Run: headless pygame with SDL's dummy video driver; simulated clock (each Clock.tick advances the game by its frame time, no real sleeping); random seed 0; keys injected as events and as key.get_pressed() state; no mouse input.
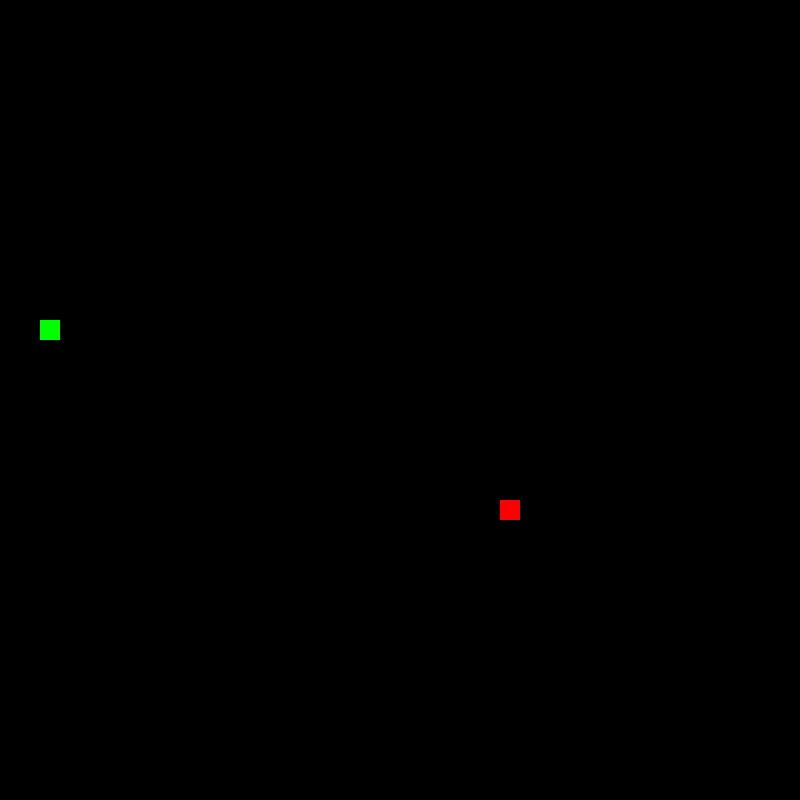
Frame 1 of 4 · flips 1–60 · no input
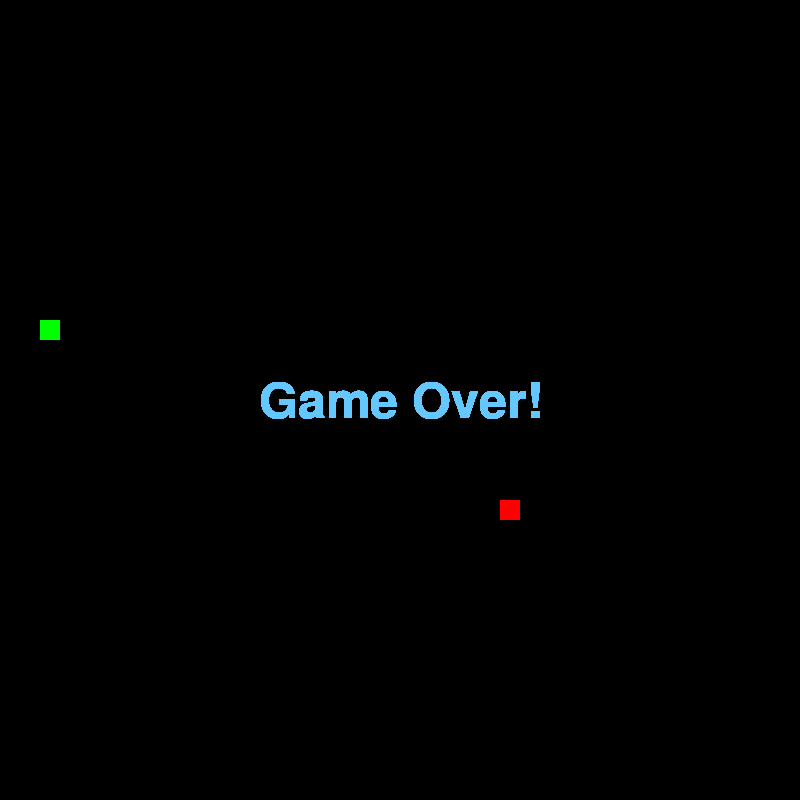
Frame 2 of 4 · flips 61–180 · tapped SPACE, RETURN · held RIGHT (→), D
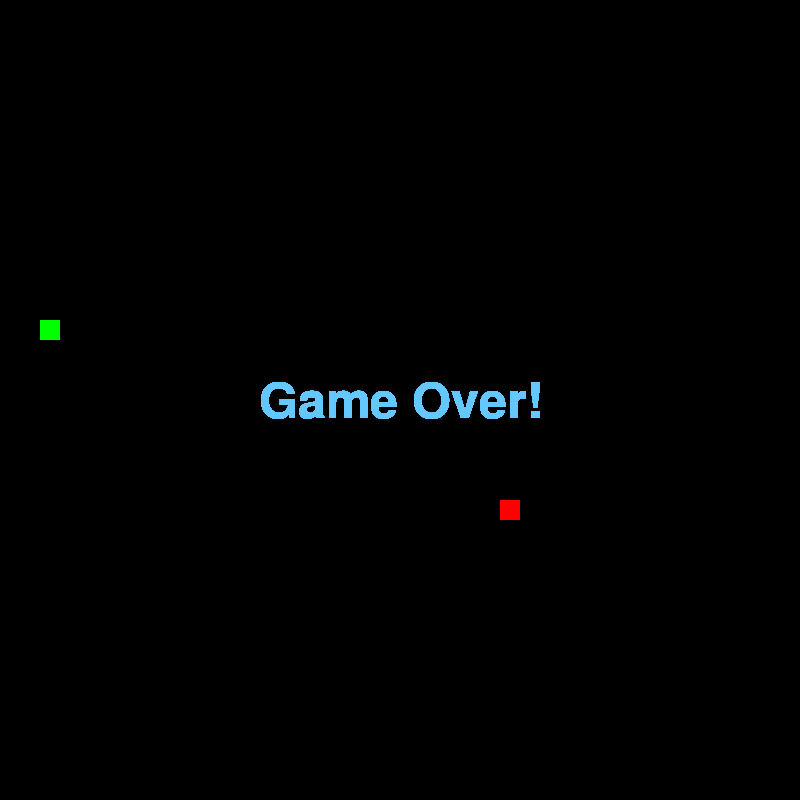
Frame 3 of 4 · flips 181–300 · held DOWN (↓), S
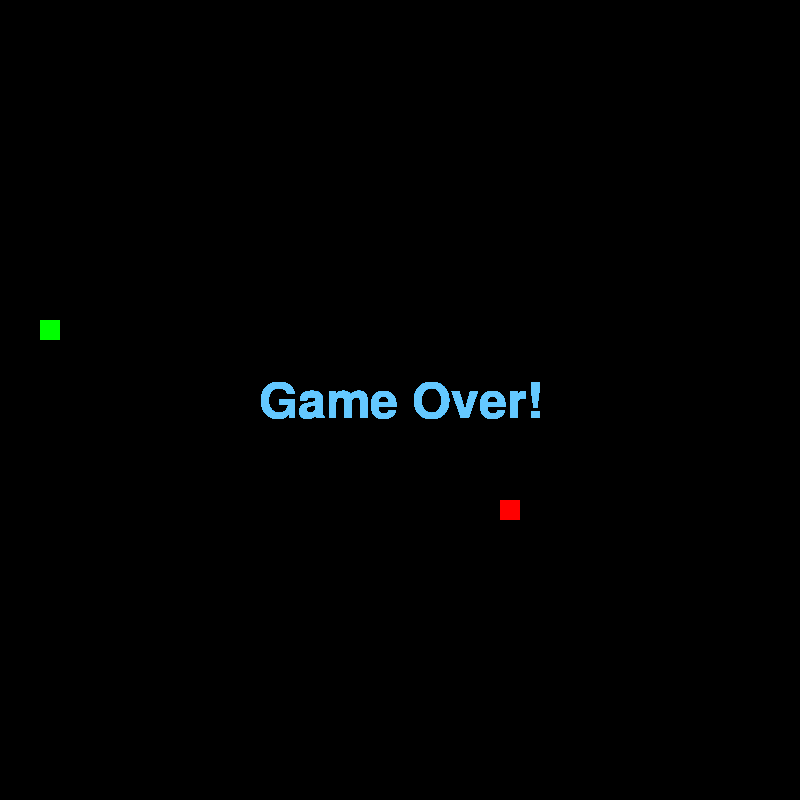
Frame 4 of 4 · flips 301–420 · held LEFT (←), A, UP (↑), W

The pygame program that drew these frames:

import pygame
import random
import pygame.freetype

fruitx = 500
fruity = 500
WIDTH = 800
HEIGHT = 800
pygame.init()

WIN = pygame.display.set_mode((WIDTH, HEIGHT))
pygame.display.set_caption("Snake 2.0")
STAT_FONT = pygame.freetype.SysFont('Sans', 50)
background_surface = pygame.Surface((WIDTH, HEIGHT))
background_surface.fill((0, 0, 0))
game_over = False
hit = False
player1won = False
player2won = False
player = 1

def start_pos():
    x1 = random.randrange(0, WIDTH, 20)
    y1 = random.randrange(0, HEIGHT, 20)
    x2 = random.randrange(0, WIDTH, 20)
    y2 = random.randrange(0, HEIGHT, 20)
    if x1 is not x2 and y1 is not y2:
        return x1, y1, x2, y2
    while x1 == x2 or y1 == y2:
        x1 = random.randrange(0, WIDTH, 20)
        y1 = random.randrange(0, HEIGHT, 20)
        x2 = random.randrange(0, WIDTH, 20)
        y2 = random.randrange(0, HEIGHT, 20)
    return x1, y1, x2, y2


def spawn_fruit():
    global fruity, fruitx
    fruitx = random.randrange(0, WIDTH, 20)
    fruity = random.randrange(0, HEIGHT, 20)


class snake:

    def __init__(self, start_x, start_y, player):
        self.direction = 0 # 0 is not moving 1 is left 2 is right 3 is up 4 is down
        self.player = player
        self.body = []
        self.body.append([start_x, start_y])

    def draw(self):
        WIN.blit(background_surface, (0, 0))
        for square_coords in self.body:
            pygame.draw.rect(WIN, (0, 255, 0), pygame.Rect(square_coords[0], square_coords[1], 20, 20))
        pygame.draw.rect(WIN, (255, 0, 0), pygame.Rect(fruitx, fruity, 20, 20))

    def left(self):
        self.direction = 1

    def right(self):
        self.direction = 2

    def up(self):
        self.direction = 3

    def down(self):
        self.direction = 4

    def hit(self):
        global game_over, hit, player2won, player1won
        head = pygame.Rect(self.body[0][0], self.body[0][1], 20, 20)
        for square in self.body:
            if square is not self.body[0]:
                part = pygame.Rect(square[0], square[1], 20, 20)
                if head.colliderect(part):
                    if self.player == 1:
                        player2won = True
                    else:
                        player1won = True
                    game_over = True
        for square in player2.body:
            part = pygame.Rect(square[0], square[1], 20, 20)
            if square is not player2.body[0]:
                if head.colliderect(part):
                    if self.player == 1:
                        player2won = True
                    else:
                        player1won = True
                    game_over = True
            elif square is not self.body[0]:
                if head.colliderect(part):
                    if self.player == 1:
                        player2won = False
                    else:
                        player1won = False
                    game_over = True

    def update(self):
        global game_over, hit
        count = len(self.body) - 1
        for square in self.body:
            if count == 0:
                if self.direction == 1:
                    self.body[count][0] += -20
                    if self.body[count][0] < 0:
                        game_over = True
                if self.direction == 2:
                    self.body[count][0] += 20
                    if self.body[count][0] > WIDTH:
                        game_over = True
                if self.direction == 3:
                    self.body[count][1] += -20
                    if self.body[count][1] < 0:
                        game_over = True
                if self.direction == 4:
                    self.body[count][1] += 20
                    if self.body[count][1] > HEIGHT:
                        game_over = True
            else:
                x = self.body[count - 1][0]
                y = self.body[count - 1][1]
                self.body[count] = [x, y]
            count -= 1
        if pygame.Rect(self.body[0][0], self.body[0][1], 20, 20).colliderect(pygame.Rect(fruitx, fruity, 20, 20)):
            if self.direction == 1:
                self.body.insert(0, [self.body[0][0] - 20, self.body[0][1]])
            elif self.direction == 2:
                self.body.insert(0, [self.body[0][0] + 20, self.body[0][1]])
            elif self.direction == 3:
                self.body.insert(0, [self.body[0][0], self.body[0][1] + 20])
            elif self.direction == 4:
                self.body.insert(0, [self.body[0][0], self.body[0][1] - 20])
            spawn_fruit()
        self.hit()


if __name__ == "__main__":
    x1, y1, x2, y2 = start_pos()
    print(x1, y1, x2, y2)
    player1 = snake(x1, y1, 1)
    player2 = snake(x2, y2, 2)
    while not game_over:
        clock = pygame.time.Clock()
        clock.tick(30)
        for event in pygame.event.get():
            if event.type == pygame.QUIT:
                pygame.quit()
                quit()
            elif event.type == pygame.KEYDOWN:
                if event.key == pygame.K_LEFT:
                    player1.left()
                elif event.key == pygame.K_RIGHT:
                    player1.right()
                elif event.key == pygame.K_UP:
                    player1.up()
                elif event.key == pygame.K_DOWN:
                    player1.down()
                elif event.key == pygame.K_ESCAPE:
                    pygame.quit()
                    quit()
        player1.update()
        player2.update()
        player1.draw()
        player2.draw()
        pygame.display.update()


while True:
    for event in pygame.event.get():
        if event.type == pygame.QUIT:
            pygame.quit()
            quit()
        elif event.type == pygame.KEYDOWN:
            if event.key == pygame.K_ESCAPE:
                pygame.quit()
                quit()
    text_str = ''
    if player == 1 and player1won is True:
        text_str = "You Win!"
    elif player == 1 and player1won is False:
        text_str = "Game Over!"
    elif player == 2 and player2won is True:
        text_str = "You Win!"
    elif player == 2 and player2won is False:
        text_str = "Game Over!"
    text_rect = STAT_FONT.get_rect(text_str)
    text_rect.center = WIN.get_rect().center
    STAT_FONT.render_to(WIN, text_rect.topleft, text_str, (100, 200, 255))
    pygame.display.update()
